Run: headless pygame with SDL's dummy video driver; simulated clock (each Clock.tick advances the game by its frame time, no real sleeping); random seed 0; keys injected as events and as key.get_pressed() state; no mouse input.
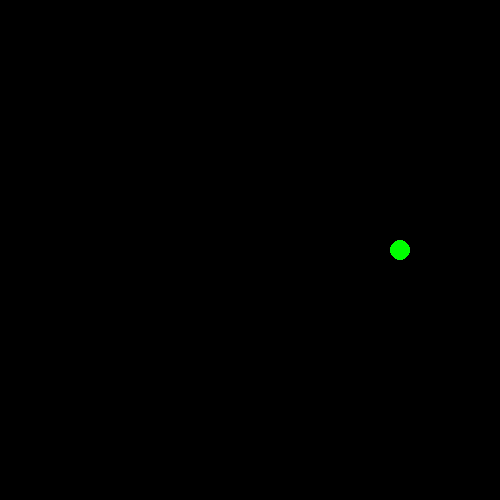
Frame 1 of 4 · flips 1–60 · no input
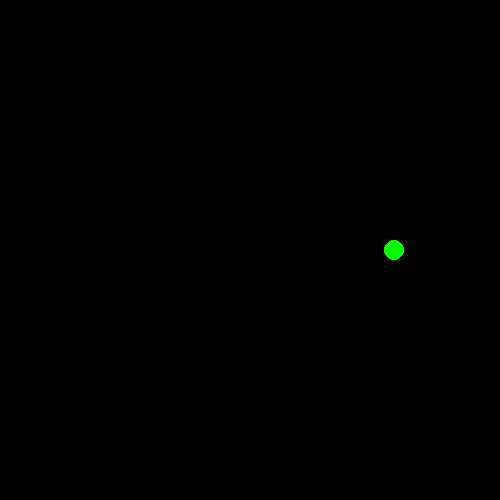
Frame 2 of 4 · flips 61–180 · tapped SPACE, RETURN · held RIGHT (→), D
Frame 3 of 4 · flips 181–300 · held DOWN (↓), S · screen unchanged from frame 2, image omitted
Frame 4 of 4 · flips 301–420 · held LEFT (←), A, UP (↑), W · screen same as frame 1, image omitted

The pygame program that drew these frames:

import pygame
import math

pygame.init()

WIDTH, HEIGHT = 500, 500
screen = pygame.display.set_mode((WIDTH, HEIGHT))
clock = pygame.time.Clock()

x, y = WIDTH // 2, HEIGHT // 2
speed = 2
angle = 0  # Start with an initial angle
radius = 150  # Radius of the circular path

running = True
while running:
    screen.fill((0, 0, 0))

    keys = pygame.key.get_pressed()
    if keys[pygame.K_LEFT]:
        angle -= 0.05  # Move left, decrease angle
    if keys[pygame.K_RIGHT]:
        angle += 0.05  # Move right, increase angle

    # Calculate new position using cosine for x-coordinate and sine for y-coordinate
    x = WIDTH // 2 + radius * math.cos(angle)  # Cosine for horizontal movement
    y = HEIGHT // 2 # + radius * math.sin(angle)  # Sine for vertical movement

    pygame.draw.circle(screen, (0, 255, 0), (int(x), int(y)), 10)

    for event in pygame.event.get():
        if event == pygame.QUIT:
            running = False

    pygame.display.flip()
    clock.tick(60)  # FPS

pygame.quit()
